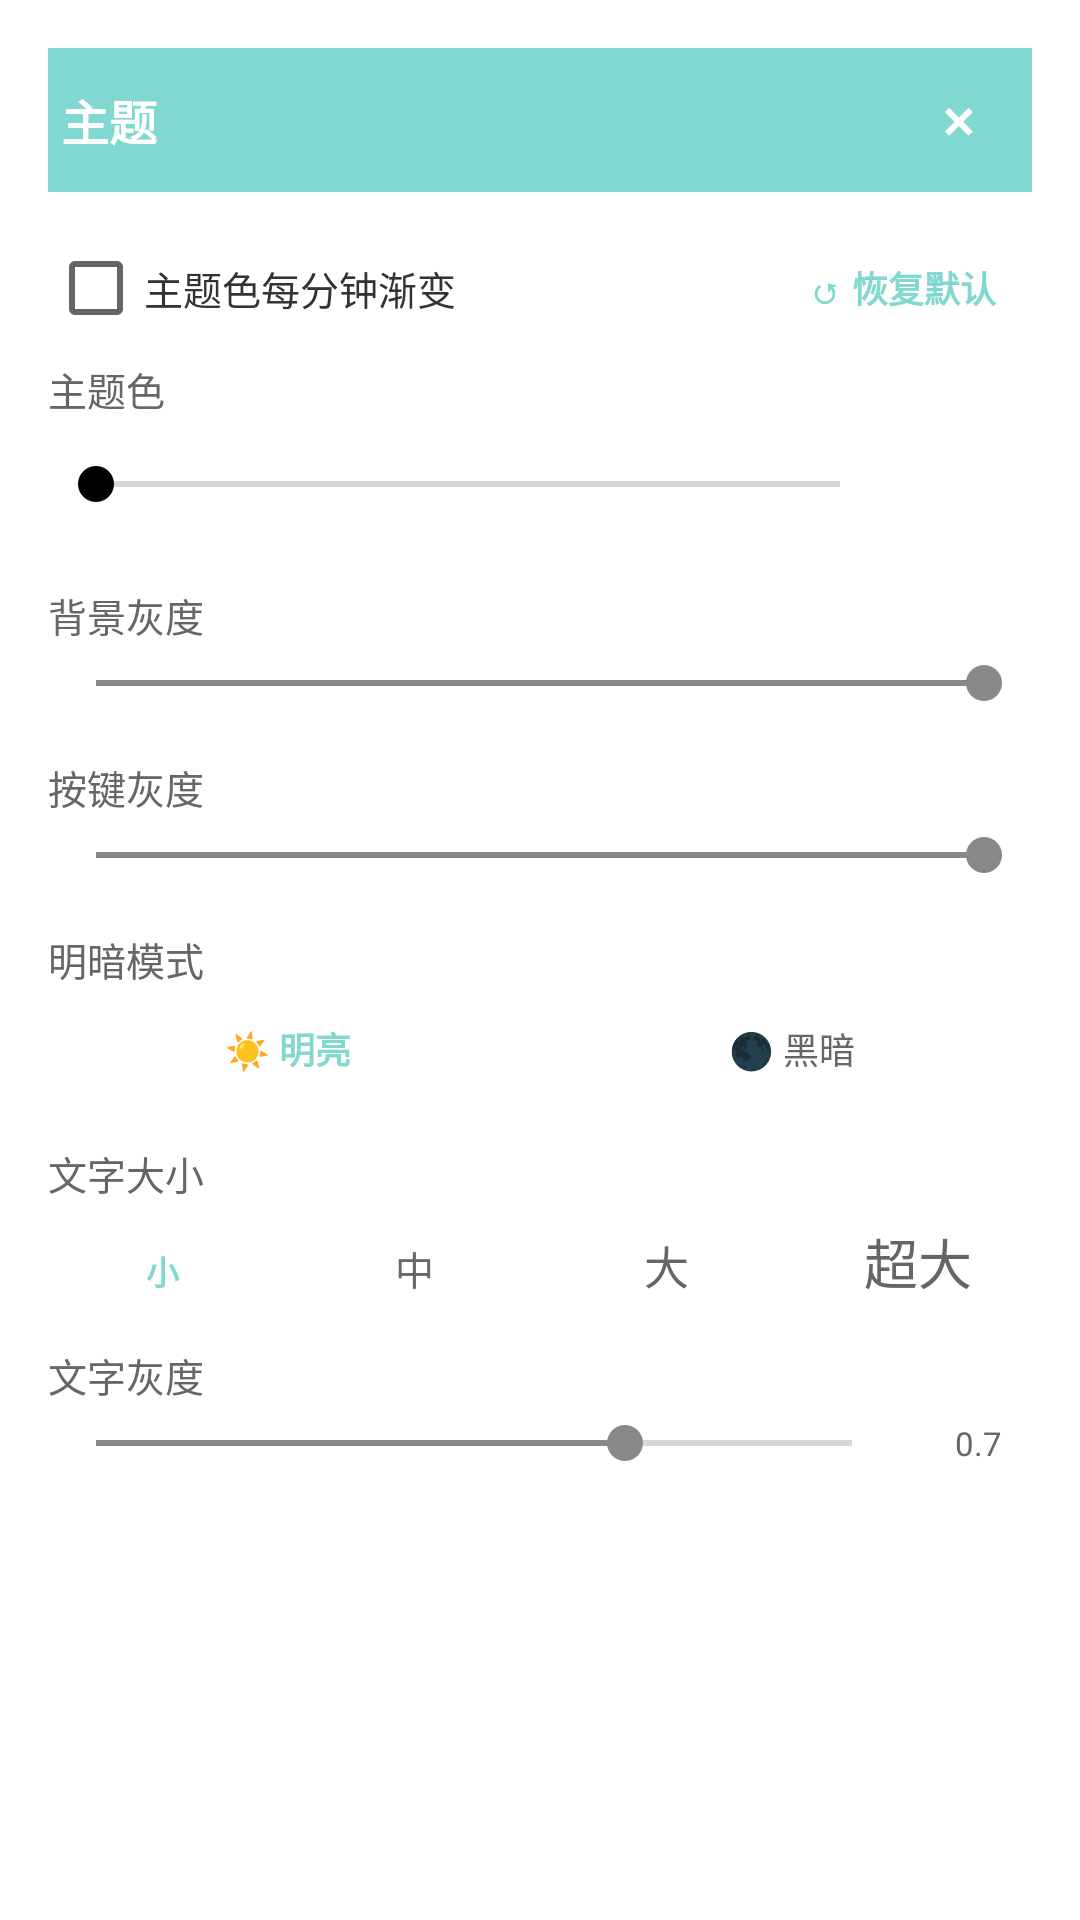

This screen was rendered from an Android layout file. Write that file and the resources it references.
<!-- AndroidManifest.xml: application theme Theme.Cesia.DayNight -->
<!-- res/layout/popup_theme.xml -->
<?xml version="1.0" encoding="utf-8"?>
<LinearLayout xmlns:android="http://schemas.android.com/apk/res/android"
    android:layout_width="match_parent"
    android:layout_height="wrap_content"
    android:orientation="vertical"
    android:padding="16dp"
    android:background="#FFFFFF"
    android:elevation="8dp">

    
    <LinearLayout
        android:id="@+id/banner_bar"
        android:layout_width="match_parent"
        android:layout_height="48dp"
        android:layout_marginStart="-16dp"
        android:layout_marginEnd="-16dp"
        android:layout_marginBottom="12dp"
        android:orientation="horizontal"
        android:gravity="center_vertical"
        android:background="#81D8D0"
        android:paddingHorizontal="16dp">

        <TextView
            android:layout_width="0dp"
            android:layout_height="wrap_content"
            android:layout_weight="1"
            android:text=" 主题"
            android:textSize="16sp"
            android:textStyle="bold"
            android:textColor="#FFFFFF" />

        <TextView
            android:id="@+id/btn_theme_close"
            android:layout_width="48dp"
            android:layout_height="48dp"
            android:gravity="center"
            android:text="⨯"
            android:textSize="20sp"
            android:textColor="#FFFFFF"
            android:background="?android:attr/selectableItemBackground"
            android:contentDescription="关闭" />
    </LinearLayout>

    
    <LinearLayout
        android:layout_width="match_parent"
        android:layout_height="wrap_content"
        android:orientation="horizontal"
        android:gravity="center_vertical"
        android:layout_marginTop="4dp"
        android:layout_marginBottom="8dp">

        <android.widget.CheckBox
            android:id="@+id/check_auto_time_theme"
            android:layout_width="0dp"
            android:layout_weight="1"
            android:layout_height="wrap_content"
            android:text="主题色每分钟渐变"
            android:textSize="13sp"
            android:textColor="#333333" />

        <TextView
            android:id="@+id/btn_reset_theme"
            android:layout_width="wrap_content"
            android:layout_height="32dp"
            android:text="↺ 恢复默认"
            android:textSize="12sp"
            android:textColor="#81D8D0"
            android:textStyle="bold"
            android:gravity="center"
            android:paddingStart="12dp"
            android:paddingEnd="12dp"
            android:background="?android:attr/selectableItemBackground" />
    </LinearLayout>
    <TextView
        android:layout_width="wrap_content"
        android:layout_height="wrap_content"
        android:text="主题色"
        android:textSize="13sp"
        android:textColor="#666666"
        android:layout_marginBottom="4dp" />

    <LinearLayout
        android:layout_width="match_parent"
        android:layout_height="wrap_content"
        android:orientation="horizontal"
        android:gravity="center_vertical"
        android:layout_marginBottom="8dp">

        <android.widget.SeekBar
            android:id="@+id/seek_hue"
            android:layout_width="0dp"
            android:layout_height="wrap_content"
            android:layout_weight="1"
            android:max="360" />

        <TextView
            android:id="@+id/tv_hue_preview"
            android:layout_width="36dp"
            android:layout_height="36dp"
            android:layout_marginStart="12dp" />
    </LinearLayout>

    
    <TextView
        android:layout_width="wrap_content"
        android:layout_height="wrap_content"
        android:text="背景灰度"
        android:textSize="13sp"
        android:textColor="#666666"
        android:layout_marginBottom="4dp"
        android:layout_marginTop="8dp" />

    <android.widget.SeekBar
        android:id="@+id/seek_gray"
        android:layout_width="match_parent"
        android:layout_height="wrap_content"
        android:max="255"
        android:progress="255"
        android:progressTint="#888888"
        android:thumbTint="#888888"
        android:layout_marginBottom="8dp" />

    
    <TextView
        android:layout_width="wrap_content"
        android:layout_height="wrap_content"
        android:text="按键灰度"
        android:textSize="13sp"
        android:textColor="#666666"
        android:layout_marginBottom="4dp"
        android:layout_marginTop="8dp" />

    <android.widget.SeekBar
        android:id="@+id/seek_key"
        android:layout_width="match_parent"
        android:layout_height="wrap_content"
        android:max="255"
        android:progress="255"
        android:progressTint="#888888"
        android:thumbTint="#888888"
        android:layout_marginBottom="8dp" />

    
    <TextView
        android:layout_width="wrap_content"
        android:layout_height="wrap_content"
        android:text="明暗模式"
        android:textSize="13sp"
        android:textColor="#666666"
        android:layout_marginBottom="4dp"
        android:layout_marginTop="8dp" />

    <LinearLayout
        android:id="@+id/theme_mode_group"
        android:layout_width="match_parent"
        android:layout_height="wrap_content"
        android:orientation="horizontal"
        android:layout_marginBottom="8dp">

        <TextView
            android:id="@+id/btn_theme_light"
            android:layout_width="0dp"
            android:layout_height="32dp"
            android:layout_weight="1"
            android:text="☀ 明亮"
            android:textSize="12sp"
            android:textColor="#81D8D0"
            android:textStyle="bold"
            android:gravity="center"
            android:background="?android:attr/selectableItemBackground"
            android:layout_marginEnd="4dp" />

        <TextView
            android:id="@+id/btn_theme_dark"
            android:layout_width="0dp"
            android:layout_height="32dp"
            android:layout_weight="1"
            android:text="🌑 黑暗"
            android:textSize="12sp"
            android:textColor="#666666"
            android:gravity="center"
            android:background="?android:attr/selectableItemBackground"
            android:layout_marginStart="4dp" />
    </LinearLayout>

    
    <TextView
        android:layout_width="wrap_content"
        android:layout_height="wrap_content"
        android:text="文字大小"
        android:textSize="13sp"
        android:textColor="#666666"
        android:layout_marginBottom="4dp"
        android:layout_marginTop="8dp" />

    <LinearLayout
        android:id="@+id/text_size_group"
        android:layout_width="match_parent"
        android:layout_height="wrap_content"
        android:orientation="horizontal"
        android:layout_marginBottom="8dp">

        <TextView
            android:id="@+id/btn_text_small"
            android:layout_width="0dp"
            android:layout_height="32dp"
            android:layout_weight="1"
            android:text="小"
            android:textSize="11sp"
            android:textColor="#81D8D0"
            android:textStyle="bold"
            android:gravity="center"
            android:background="?android:attr/selectableItemBackground"
            android:layout_marginEnd="4dp" />

        <TextView
            android:id="@+id/btn_text_medium"
            android:layout_width="0dp"
            android:layout_height="32dp"
            android:layout_weight="1"
            android:text="中"
            android:textSize="13sp"
            android:textColor="#666666"
            android:gravity="center"
            android:background="?android:attr/selectableItemBackground"
            android:layout_marginStart="4dp"
            android:layout_marginEnd="4dp" />

        <TextView
            android:id="@+id/btn_text_large"
            android:layout_width="0dp"
            android:layout_height="32dp"
            android:layout_weight="1"
            android:text="大"
            android:textSize="15sp"
            android:textColor="#666666"
            android:gravity="center"
            android:background="?android:attr/selectableItemBackground"
            android:layout_marginStart="4dp"
            android:layout_marginEnd="4dp" />

        <TextView
            android:id="@+id/btn_text_xlarge"
            android:layout_width="0dp"
            android:layout_height="32dp"
            android:layout_weight="1"
            android:text="超大"
            android:textSize="18sp"
            android:textColor="#666666"
            android:gravity="center"
            android:background="?android:attr/selectableItemBackground"
            android:layout_marginStart="4dp" />
    </LinearLayout>

    
    <TextView
        android:layout_width="wrap_content"
        android:layout_height="wrap_content"
        android:text="文字灰度"
        android:textSize="13sp"
        android:textColor="#666666"
        android:layout_marginBottom="4dp"
        android:layout_marginTop="4dp" />

    <LinearLayout
        android:layout_width="match_parent"
        android:layout_height="wrap_content"
        android:orientation="horizontal"
        android:gravity="center_vertical"
        android:layout_marginBottom="8dp">

        <android.widget.SeekBar
            android:id="@+id/seek_text_gray"
            android:layout_width="0dp"
            android:layout_height="wrap_content"
            android:layout_weight="1"
            android:max="100"
            android:progress="70"
            android:progressTint="#888888"
            android:thumbTint="#888888" />

        <TextView
            android:id="@+id/tv_text_gray_preview"
            android:layout_width="36dp"
            android:layout_height="wrap_content"
            android:text="0.7"
            android:textSize="11sp"
            android:textColor="#666666"
            android:gravity="center"
            android:layout_marginStart="8dp" />
    </LinearLayout>

</LinearLayout>
<!-- resources referenced by this layout -->
<resources>
  <style name="Theme.Cesia.DayNight" parent="Theme.MaterialComponents.DayNight.NoActionBar">
          <item name="android:windowBackground">@color/bg_primary_dark</item>
          <item name="colorPrimary">@color/accent</item>
          <item name="colorPrimaryDark">@color/accent</item>
          <item name="colorAccent">@color/accent</item>
          <item name="android:colorBackground">@color/bg_primary_dark</item>
          <item name="android:windowTranslucentStatus">true</item>
      </style>
</resources>
